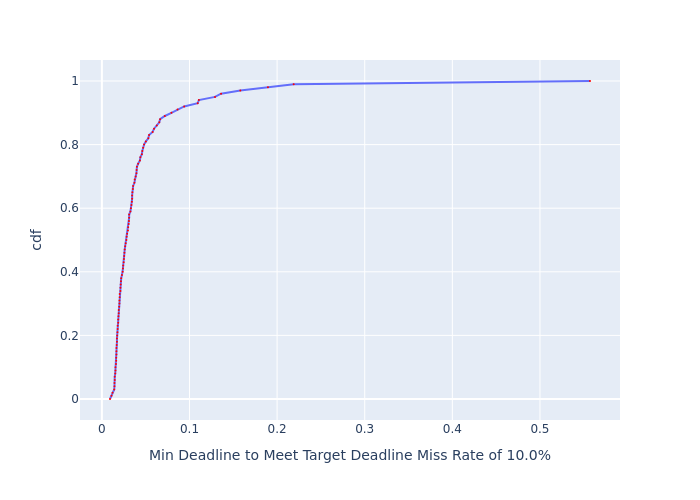

Source data for this figure (header and first rows):
, cdf, Min Deadline to Meet Target Deadline Mis…
0, 0.0, 0.009288
1, 0.01, 0.01099
2, 0.02, 0.01212
3, 0.03, 0.01411
4, 0.04, 0.01439
5, 0.05, 0.01439
6, 0.06, 0.01468
7, 0.07, 0.01468
8, 0.08, 0.01525
9, 0.09, 0.01553
10, 0.1, 0.01553
11, 0.11, 0.0161
12, 0.12, 0.01639
13, 0.13, 0.01639
14, 0.14, 0.01666
15, 0.15, 0.01666
16, 0.16, 0.01666
17, 0.17, 0.01696
18, 0.18, 0.01723
19, 0.19, 0.01723
20, 0.2, 0.01751
21, 0.21, 0.01779
22, 0.22, 0.01808
23, 0.23, 0.01808
24, 0.24, 0.01867
25, 0.25, 0.01867
26, 0.26, 0.01893
27, 0.27, 0.01924
28, 0.28, 0.01924
29, 0.29, 0.01978
30, 0.3, 0.02006
31, 0.31, 0.02006
32, 0.32, 0.02034
33, 0.33, 0.02034
34, 0.34, 0.02122
35, 0.35, 0.02122
36, 0.36, 0.02152
37, 0.37, 0.02177
38, 0.38, 0.02208
39, 0.39, 0.02294
40, 0.4, 0.02378
41, 0.41, 0.02406
42, 0.42, 0.02436
43, 0.43, 0.0249
44, 0.44, 0.0252
45, 0.45, 0.0255
46, 0.46, 0.02576
47, 0.47, 0.02607
48, 0.48, 0.0266
49, 0.49, 0.02719
50, 0.5, 0.02802
51, 0.51, 0.0283
52, 0.52, 0.02887
53, 0.53, 0.02975
54, 0.54, 0.03005
55, 0.55, 0.03059
56, 0.56, 0.0309
57, 0.57, 0.03115
58, 0.58, 0.03115
59, 0.59, 0.03261
... 41 more rows
